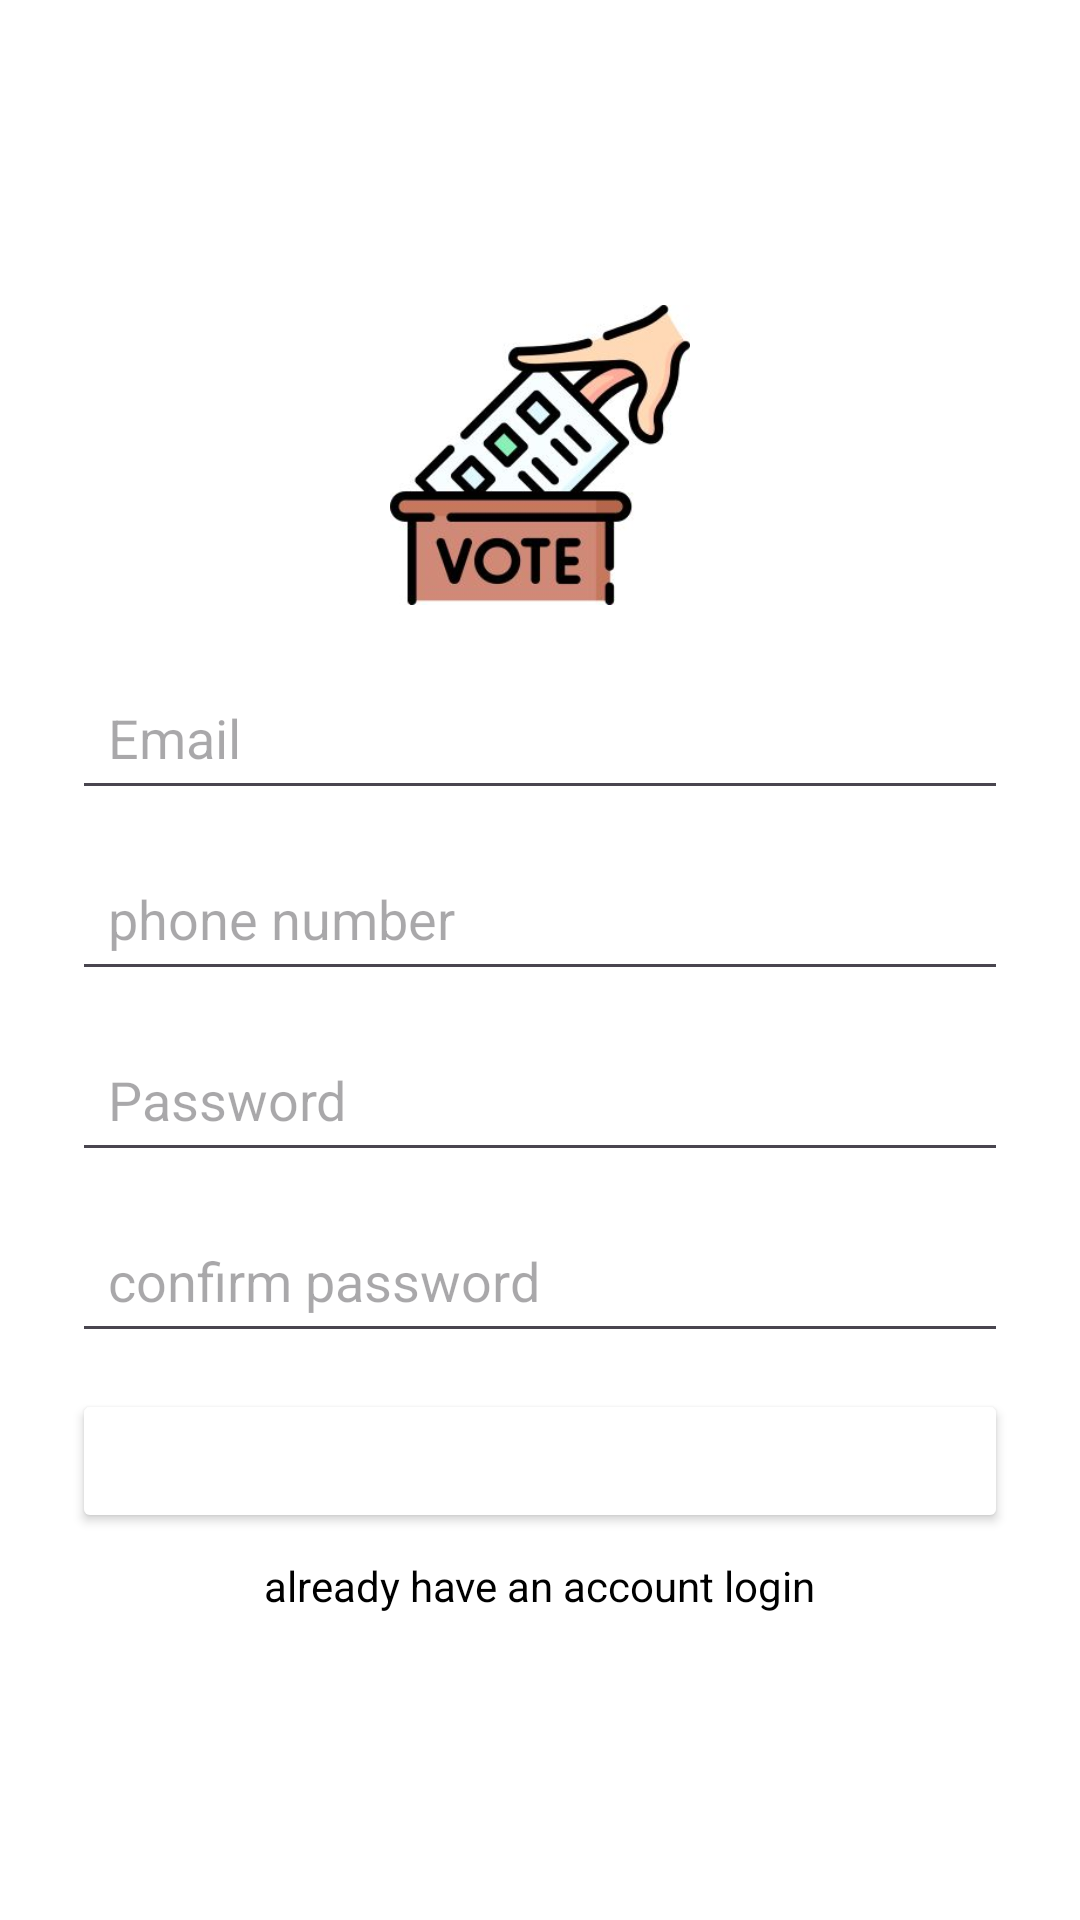

The Android layout XML behind this screen, and the referenced resources:
<!-- AndroidManifest.xml: application theme Theme.SmartVote -->
<!-- res/layout/activity_main.xml -->
<LinearLayout xmlns:android="http://schemas.android.com/apk/res/android"
    android:layout_width="match_parent"
    android:layout_height="match_parent"
    android:orientation="vertical"
    android:id="@+id/main"
    android:padding="24dp"
    android:gravity="center"
    android:background="@color/white">

    

    
    <ImageView
        android:layout_width="100dp"
        android:layout_height="100dp"
        android:layout_gravity="center"
        android:layout_marginBottom="20dp"
        android:contentDescription="@string/signup_icon"
        android:src="@drawable/logo" />

    <EditText
        android:id="@+id/etEmail"
        android:layout_width="match_parent"
        android:layout_height="wrap_content"
        android:hint="@string/email"
        android:inputType="textEmailAddress"
        android:padding="12dp"
        android:layout_marginBottom="12dp"/>

    
    <EditText
        android:id="@+id/etPhoneNumber"
        android:layout_width="match_parent"
        android:layout_height="wrap_content"
        android:hint="@string/phone_number"
        android:inputType="phone"
        android:padding="12dp"
        android:layout_marginBottom="12dp"/>

    
    <EditText
        android:id="@+id/etPassword"
        android:layout_width="match_parent"
        android:layout_height="wrap_content"
        android:hint="@string/password"
        android:inputType="textPassword"
        android:padding="12dp"
        android:layout_marginBottom="12dp"/>

    
    <EditText
        android:id="@+id/etConfirmPassword"
        android:layout_width="match_parent"
        android:layout_height="wrap_content"
        android:autofillHints=""
        android:hint="@string/confirm_password"
        android:inputType="textPassword"
        android:padding="12dp"
        android:layout_marginBottom="12dp"/>

    
    <Button
        android:id="@+id/btnSignUp"
        android:layout_width="match_parent"
        android:layout_height="wrap_content"
        android:text="@string/sign_up"
        android:backgroundTint="@color/teal"
        android:textColor="@android:color/white"
        android:padding="12dp"
        android:layout_marginBottom="8dp"/>

    
    <TextView
        android:id="@+id/tvLogin"
        android:layout_width="wrap_content"
        android:layout_height="wrap_content"
        android:text="@string/already_have_an_account_login"
        android:textColor="@color/black"
        android:textSize="14sp"
        android:layout_gravity="center"/>

</LinearLayout>
<!-- resources referenced by this layout -->
<resources>
  <!-- drawable logo: png bitmap (drawable, 13521 bytes) -->
  <string name="already_have_an_account_login">already have an account login</string>
  <string name="confirm_password">confirm password</string>
  <string name="email">Email</string>
  <string name="password">Password</string>
  <string name="phone_number">phone number</string>
  <string name="sign_up">sign up</string>
  <string name="signup_icon">signup_icon</string>
  <style name="Theme.SmartVote" parent="Base.Theme.SmartVote" />
  <style name="Base.Theme.SmartVote" parent="Theme.Material3.DayNight.NoActionBar">
          
          
      </style>
  <!-- not gathered from this repository: default colours our renderer supplied (Android Studio template values) -->
  <color name="black">#FF000000</color>
  <color name="white">#FFFFFFFF</color>
</resources>
